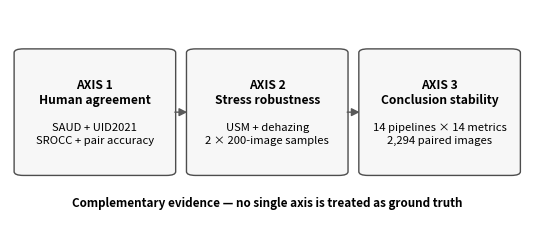

Source code (Python):
#!/usr/bin/env python
import matplotlib.pyplot as plt
from matplotlib.patches import FancyBboxPatch, FancyArrowPatch

plt.rcParams.update({"font.size":8.5,"pdf.fonttype":42,"ps.fonttype":42})
fig, ax = plt.subplots(figsize=(5.4,2.35))
ax.set_xlim(0,1); ax.set_ylim(0,1); ax.axis("off")

items=[
(0.02,0.22,0.29,0.58,"AXIS 1\nHuman agreement","SAUD + UID2021\nSROCC + pair accuracy"),
(0.355,0.22,0.29,0.58,"AXIS 2\nStress robustness","USM + dehazing\n2 × 200-image samples"),
(0.69,0.22,0.29,0.58,"AXIS 3\nConclusion stability","14 pipelines × 14 metrics\n2,294 paired images")]
for x,y,w,h,t,b in items:
    p=FancyBboxPatch((x,y),w,h,boxstyle="round,pad=.012,rounding_size=.018",
                     linewidth=1,edgecolor="0.3",facecolor="0.97")
    ax.add_patch(p)
    ax.text(x+w/2,y+h*.66,t,ha="center",va="center",weight="bold",fontsize=8.7)
    ax.text(x+w/2,y+h*.32,b,ha="center",va="center",fontsize=8.1,linespacing=1.3)
for a,b in [(0.31,0.355),(0.645,0.69)]:
    ax.add_patch(FancyArrowPatch((a+.005,.51),(b-.005,.51),arrowstyle="-|>",mutation_scale=12,
                                 linewidth=1,color="0.35"))
ax.text(.5,.075,"Complementary evidence — no single axis is treated as ground truth",
        ha="center",va="center",fontsize=8.4,weight="bold")
fig.tight_layout()
fig.savefig("fig1_three_axis_overview.pdf",bbox_inches="tight")
fig.savefig("fig1_three_axis_overview.png",dpi=300,bbox_inches="tight")
print("[PASS] Fig 1")
